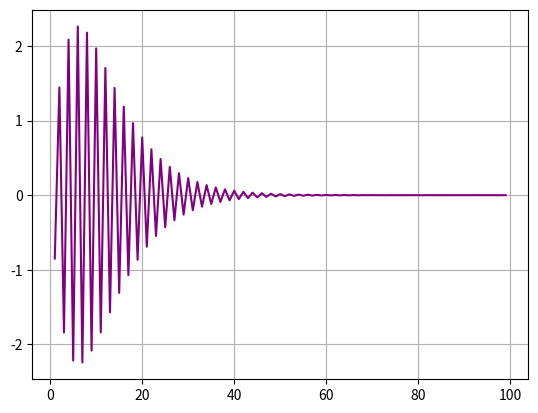

Here is the Python script that generated this plot: (Note: this script raises an exception after producing the figure.)
# -*- coding: utf-8 -*-
"""Sequências e séries.ipynb

Automatically generated by Colab.

Original file is located at
    https://colab.research.google.com/<link-removed>
"""

import math
import numpy as np
import matplotlib.pyplot as plt

def f(x):
  return x * (-0.85)**x


xg = np.arange(1, 100, 1)
yg = f(xg)
plt.plot(xg, yg, 'purple')
plt.grid()
plt.show()

"""Série harmônica definida como função."""

import numpy as np

def f(x):
  soma = 0
  for i in range(1, x+1):
    soma = soma + 1/i
  return soma

n = int(input())

for i in range(1, n+1):
  print (i, ':', f(i))

n = 31

for i in range(2, n):
  soma = 0
  soma = soma + (2 / (i**2 - 1))
print(soma)

import matplotlib.pyplot as plt
import numpy as np

def f(x):
  return x**(-3/4)

xk = np.arange(1, 22, 1)
yk = f(xk)

plt.plot(xk, yk)

# A função f(x) é decrescente, então f'(x) < 0.